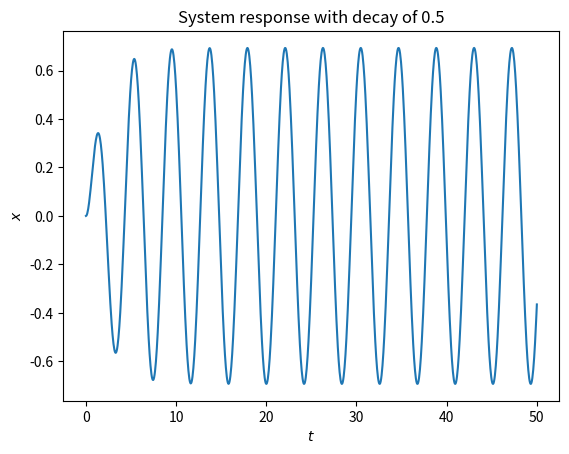
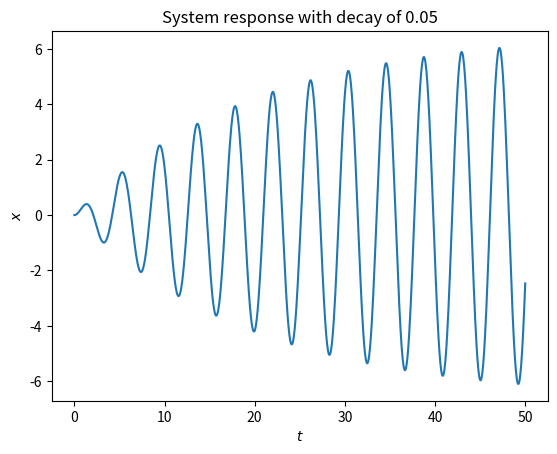
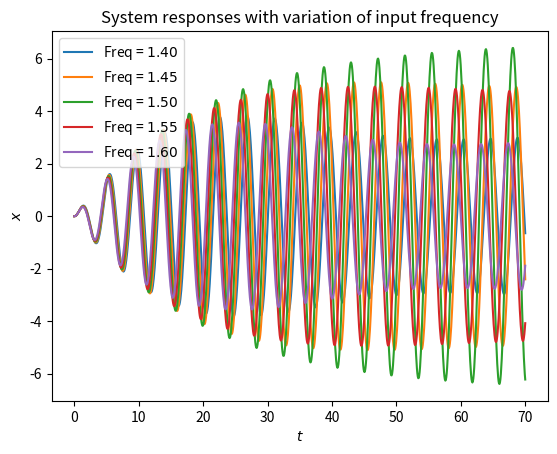
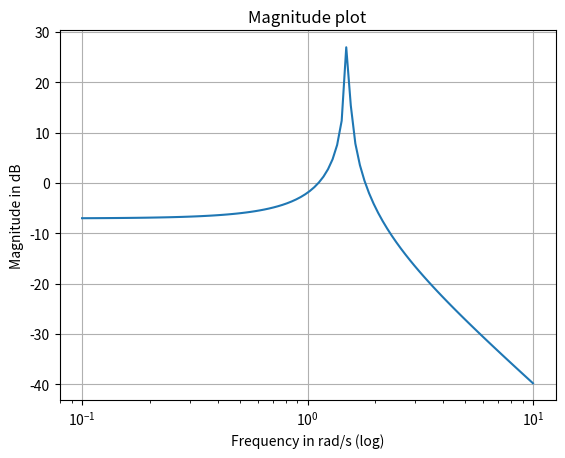
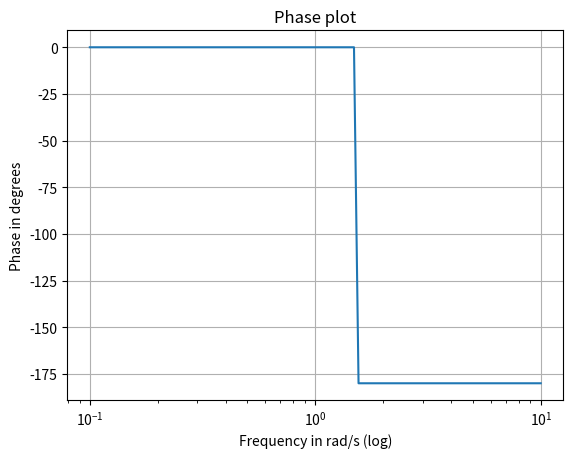
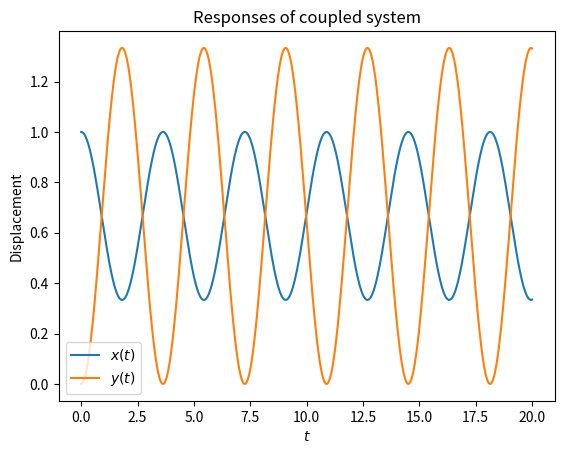
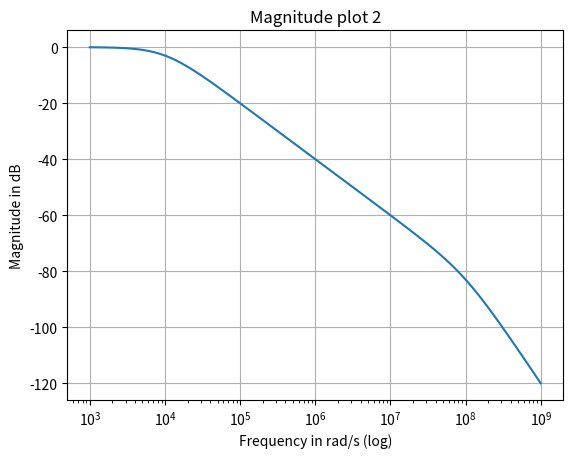
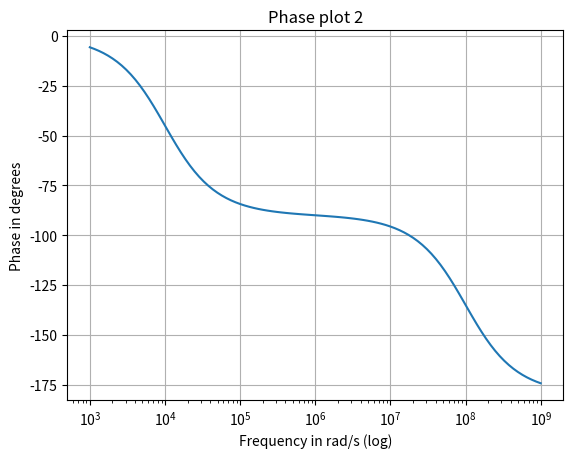
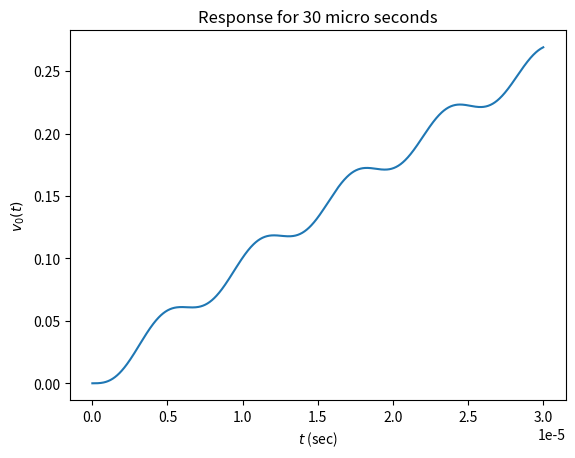
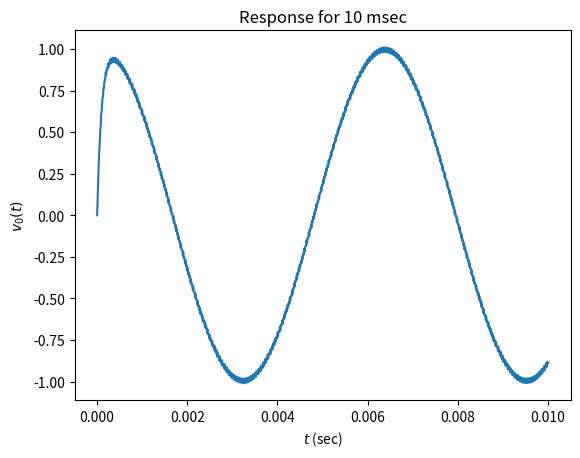

Here is the Python script that generated these plots, in order:
##**********************************************************************************************************************************************************************
#                                                     EE2703 Applied Programming Lab 2021
#                                                                 Assignment 7
#
# Purpose  : To analyse filter circuits using the Laplace Transform of the impulse response, utilising the Symbolic Algebra capabilities of Python.
# Author   : Neham Jain (EE19B084)
# Input    : No command line input is required
# Output   : The graphs are saved in a new directory called plots

##**********************************************************************************************************************************************************************

#Libraries used in our program
import numpy as np 
import matplotlib.pyplot as plt 
import scipy.signal as sp
import os
import sympy

def input_signal_laplace(freq,decay):
    """Laplace Transform of the Input Signal given in Question 1"""
    
    n = np.poly1d([1,decay])
    d = n*n+freq**2
    return n,d

def general_transfer_fcn(wn=1.5,zeta=0,gain=1/2.25):
    """General transfer function for a second order system"""
    
    n = np.poly1d([wn**2*gain])
    d = np.poly1d([1,2*wn*zeta,wn**2])
    return n,d

def lti_solver(decay,freq=1.5):
    """Find the response to the given system to a decaying cosine."""
    
    input_numerator, input_denominator = input_signal_laplace(freq,decay=decay)
    transfer_numerator, transfer_denominator = general_transfer_fcn()

    output_numerator,output_denominator = input_numerator*transfer_numerator, input_denominator*transfer_denominator
    out_s = sp.lti(output_numerator.coeffs, output_denominator.coeffs)

    t = np.linspace(0,50,1000)
    
    return sp.impulse(out_s,None,t)

def input_signal_time(t,decay=0.5,freq=1.5):
    """Input Signal in Time Domain of the signal given in Question 1"""

    u_t = 1*(t>0)
    return np.cos(freq*t)*np.exp(-decay*t) * u_t

def cosines(t,w1=1e3,w2=1e6):
    """Two cosines of different frequencies"""
    u_t = 1*(t>0)
    return (np.cos(w1*t)-np.cos(w2*t)) * u_t


class General_Plotter():
    ''' Class used for plotting different plots. Shortens the code by quite a bit'''
    
    fig_num=0   #Defined static variable for the figure number
    def __init__(self,xlabel,ylabel,title):
        ''' xlabel,ylabel,title are used in every graph''' 

        self.xlabel=xlabel
        self.ylabel=ylabel
        self.title=title
        self.fig=plt.figure(self.__class__.fig_num)
        self.__class__.fig_num+=1
    
    def general_funcs(self,ax):
        ''' General functions for every graph'''
        
        ax.set_ylabel(self.ylabel)
        ax.set_xlabel(self.xlabel)
        ax.set_title(self.title)
        #self.fig.show()
        self.fig.savefig("plots/"+self.title+".png")

    def general_plot(self,X,Y,legend_txt=None):
        ''' Line Plot'''
        axes=self.fig.add_subplot(111)
        axes.plot(X,Y)
        if legend_txt is not None:
            axes.legend(labels=legend_txt)
        self.general_funcs(axes)
        
    
    def semilogx(self,X,Y):
        ''' Semilogx Plot ''' 
        axes=self.fig.add_subplot(111)
        axes.semilogx(X,Y)
        axes.grid()
        self.general_funcs(axes)



def main():
    
    #Question 1
    X1,Y1=lti_solver(0.5)
    p1=General_Plotter(r"$t$",r"$x$",r"System response with decay of 0.5")
    p1.general_plot(X1,Y1)

    #Question 2
    X2,Y2=lti_solver(0.05)
    p2=General_Plotter(r"$t$",r"$x$",r"System response with decay of 0.05")
    p2.general_plot(X2,Y2)

    #Question 3
    transfer_fcn=general_transfer_fcn(wn=1.5,zeta=0,gain=1/2.25)
    outs = []

    #List of Frequencies to iterate over
    freqs = np.linspace(1.4,1.6,5)
    t = np.linspace(0,70,1000)
    for freq in freqs:
        #Solving
        t,y,_ = sp.lsim(transfer_fcn,input_signal_time(t,decay=0.05,freq=freq),t)
        #Storing in list outs
        outs.append(y)
    
    #Plotting System Response with variation of input frequency    
    p3 = General_Plotter(r"$t$",r"$x$",r"System responses with variation of input frequency")
    p3.general_plot(t,np.array(outs).T,["Freq = ${:.2f}$".format(f) for f in freqs])

    #Bode Plot
    w,S,phi=sp.lti(*transfer_fcn).bode()

    #Plotting Magnitude Response of Transfer Function 
    p4 = General_Plotter("Frequency in rad/s (log)","Magnitude in dB","Magnitude plot")
    p4.semilogx(w,S)
    
    #Phase Response of Transfer Function
    p5 = General_Plotter("Frequency in rad/s (log)","Phase in degrees","Phase plot")
    p5.semilogx(w,phi)
    
    #Question 4
    X_s = sp.lti([1,0,2],[1,0,3,0])
    Y_s = sp.lti([2],[1,0,3,0])

    #Plotting X and Y impulse
    t = np.linspace(0,20,1000)
    t, x = sp.impulse(X_s,None,t)
    t, y = sp.impulse(Y_s,None,t)

    #Plotting Displacement of Coupled System
    p6 = General_Plotter(r"$t$","Displacement","Responses of coupled system")
    p6.general_plot(t,np.array([x,y]).T,legend_txt=[r"$x(t)$", r"$y(t)$"])

    #Question 5
    #Find the transfer function of the given circuit
    R = 100
    L = 1e-6
    C = 1e-6

    wn = 1/np.sqrt(L*C) #Natural Frequency
    Q = 1/R * np.sqrt(L/C)  #Quality Factor
    zeta = 1/(2*Q)  #Damping Constant

    #Transfer function
    n,d = general_transfer_fcn(gain=1,wn=wn,zeta=zeta)

    #Make System
    H = sp.lti(n,d)

    #Get Bode Plots
    w,S,phi=H.bode()

    #Plotting Magnitude Response of Transfer Function 
    p7 = General_Plotter("Frequency in rad/s (log)","Magnitude in dB","Magnitude plot 2")
    p7.semilogx(w,S)
    
    #Phase Response of Transfer Function
    p8 = General_Plotter("Frequency in rad/s (log)","Phase in degrees","Phase plot 2")
    p8.semilogx(w,phi)

    #Question 8
    #Transient Response
    t1=np.linspace(0,30e-6,1000)
    t1,y1,_ = sp.lsim(H,cosines(t1),t1)

    #Steady State Response
    t2=np.linspace(0,10e-3,1000)
    t2,y2,_ = sp.lsim(H,cosines(t2),t2)

    #Plotting Transient Response
    p9=General_Plotter(r"$t$ (sec)",r"$v_0(t)$",r"Response for 30 micro seconds")
    p9.general_plot(t1,y1)

    #Plotting Steady State Response 
    p10=General_Plotter(r"$t$ (sec)",r"$v_0(t)$",r"Response for 10 msec")
    p10.general_plot(t2,y2)
    
    print("The plots are saved at: ",os.getcwd()+"/plots/")


#if file is run directly
if __name__=="__main__":
    
    #Creating directory for storing plots
    os.makedirs("plots",exist_ok=True)
    #Running the main function
    main()
